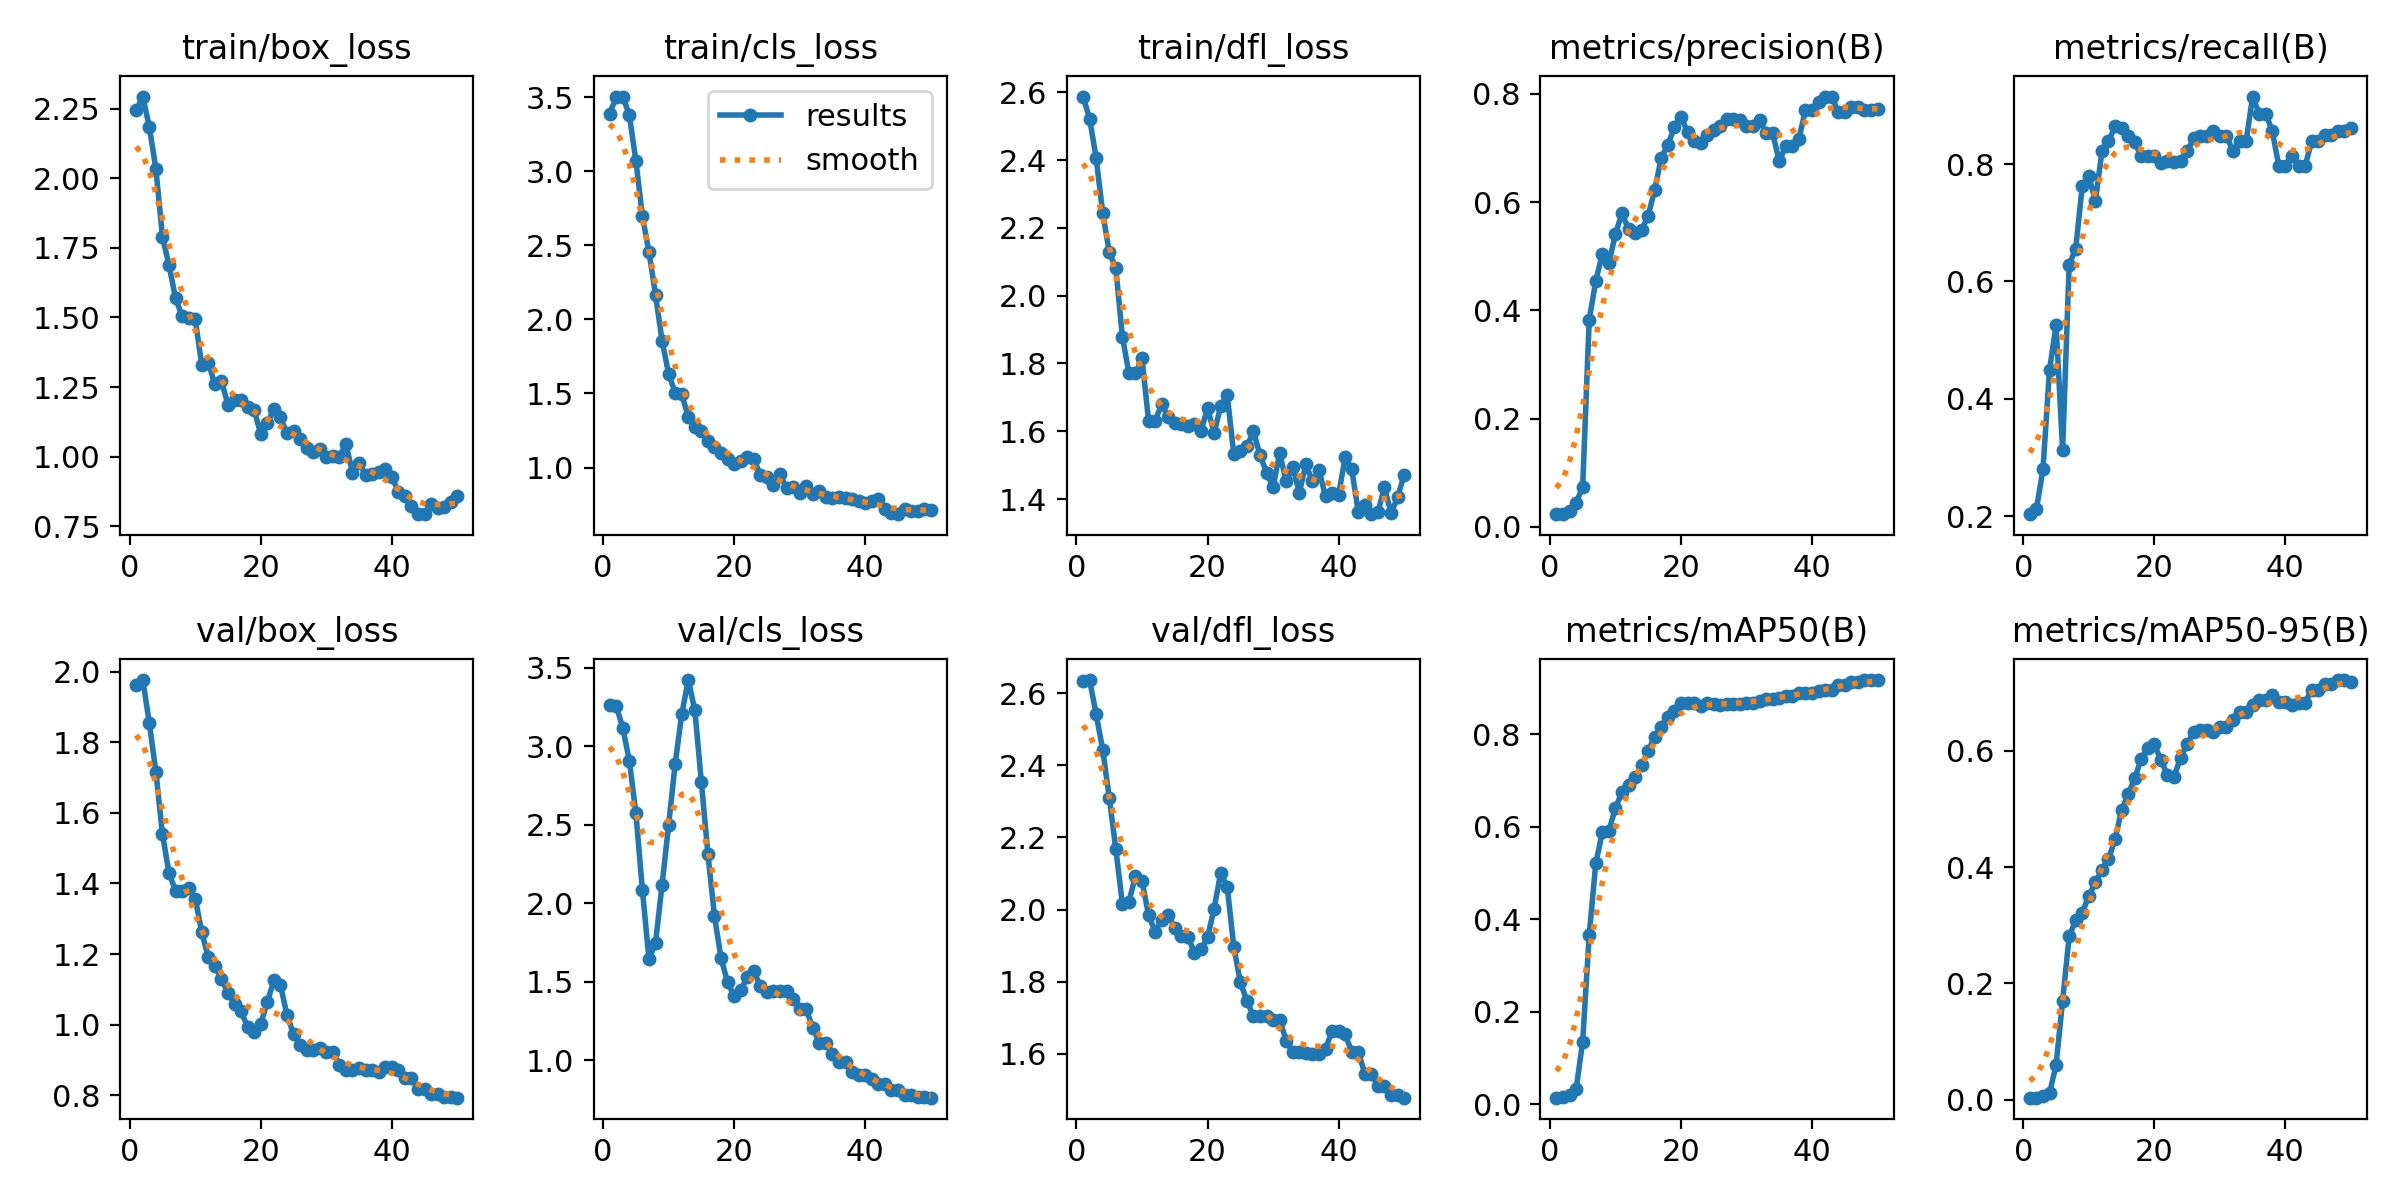

Source data for this figure (header and first rows):
epoch, time, train/box_loss, train/cls_loss, train/dfl_loss, metrics/precision(B), metrics/recall(B), metrics/mAP50(B), metrics/mAP50-95(B), val/box_loss, val/cls_loss, val/dfl_loss, lr/pg0, lr/pg1, lr/pg2
1, 2.807, 2.245, 3.39, 2.587, 0.02367, 0.2034, 0.01426, 0.00348, 1.963, 3.263, 2.635, 2e-05, 2e-05, 2e-05
2, 3.354, 2.294, 3.502, 2.523, 0.02453, 0.2119, 0.0149, 0.00344, 1.976, 3.257, 2.636, 5.8812e-05, 5.8812e-05, 5.8812e-05
3, 3.917, 2.185, 3.506, 2.406, 0.03008, 0.2797, 0.01932, 0.00571, 1.854, 3.118, 2.542, 9.604e-05, 9.604e-05, 9.604e-05
4, 4.404, 2.033, 3.381, 2.244, 0.0442, 0.4491, 0.0324, 0.01114, 1.716, 2.909, 2.443, 0.0001317, 0.0001317, 0.0001317
5, 4.884, 1.789, 3.073, 2.129, 0.07389, 0.5254, 0.1353, 0.05944, 1.54, 2.576, 2.311, 0.0001657, 0.0001657, 0.0001657
6, 5.358, 1.688, 2.697, 2.081, 0.383, 0.3136, 0.366, 0.17, 1.43, 2.085, 2.168, 0.0001982, 0.0001982, 0.0001982
7, 5.833, 1.569, 2.456, 1.88, 0.4545, 0.6285, 0.5207, 0.281, 1.379, 1.643, 2.016, 0.0002291, 0.0002291, 0.0002291
8, 6.317, 1.505, 2.168, 1.772, 0.5047, 0.6562, 0.5878, 0.3088, 1.38, 1.748, 2.022, 0.0002584, 0.0002584, 0.0002584
9, 6.795, 1.497, 1.856, 1.771, 0.4876, 0.7627, 0.5913, 0.3218, 1.387, 2.119, 2.093, 0.0002861, 0.0002861, 0.0002861
10, 7.282, 1.493, 1.633, 1.815, 0.5412, 0.7797, 0.6403, 0.3502, 1.357, 2.498, 2.079, 0.0003123, 0.0003123, 0.0003123
11, 7.752, 1.329, 1.505, 1.631, 0.5796, 0.7373, 0.6745, 0.3735, 1.262, 2.89, 1.985, 0.0003368, 0.0003368, 0.0003368
12, 8.212, 1.337, 1.495, 1.631, 0.5503, 0.822, 0.6895, 0.3949, 1.191, 3.204, 1.939, 0.0003598, 0.0003598, 0.0003598
13, 8.772, 1.26, 1.341, 1.68, 0.5427, 0.839, 0.7076, 0.4135, 1.168, 3.422, 1.972, 0.0003812, 0.0003812, 0.0003812
14, 9.235, 1.271, 1.271, 1.642, 0.5485, 0.8644, 0.7327, 0.4479, 1.129, 3.231, 1.984, 0.000401, 0.000401, 0.000401
15, 9.684, 1.187, 1.244, 1.623, 0.5753, 0.8611, 0.7645, 0.498, 1.091, 2.771, 1.95, 0.0004192, 0.0004192, 0.0004192
16, 10.13, 1.205, 1.18, 1.622, 0.6233, 0.8475, 0.7941, 0.5252, 1.059, 2.313, 1.927, 0.0004359, 0.0004359, 0.0004359
17, 10.63, 1.202, 1.14, 1.617, 0.6823, 0.8373, 0.8159, 0.5531, 1.038, 1.918, 1.925, 0.0004509, 0.0004509, 0.0004509
18, 11.09, 1.177, 1.096, 1.62, 0.7054, 0.8136, 0.8362, 0.5862, 0.9932, 1.65, 1.88, 0.0004644, 0.0004644, 0.0004644
19, 11.58, 1.167, 1.054, 1.6, 0.7394, 0.8136, 0.8506, 0.6046, 0.9794, 1.497, 1.89, 0.0004763, 0.0004763, 0.0004763
20, 12.03, 1.081, 1.025, 1.669, 0.7575, 0.8136, 0.868, 0.6114, 1.003, 1.41, 1.923, 0.0004866, 0.0004866, 0.0004866
21, 12.49, 1.119, 1.041, 1.595, 0.7302, 0.8028, 0.8667, 0.5838, 1.064, 1.449, 2.003, 0.0004953, 0.0004953, 0.0004953
22, 12.93, 1.171, 1.073, 1.674, 0.713, 0.8051, 0.8675, 0.5585, 1.126, 1.529, 2.101, 0.0005024, 0.0005024, 0.0005024
23, 13.41, 1.141, 1.059, 1.707, 0.7087, 0.8041, 0.8609, 0.5556, 1.113, 1.567, 2.064, 0.000508, 0.000508, 0.000508
24, 13.85, 1.084, 0.947, 1.533, 0.7238, 0.8051, 0.8672, 0.5881, 1.028, 1.474, 1.897, 0.0005119, 0.0005119, 0.0005119
25, 14.42, 1.091, 0.9358, 1.543, 0.7341, 0.822, 0.8643, 0.6118, 0.9742, 1.433, 1.799, 0.0005143, 0.0005143, 0.0005143
26, 14.87, 1.064, 0.8795, 1.556, 0.7399, 0.844, 0.8637, 0.6322, 0.9435, 1.441, 1.747, 0.0005151, 0.0005151, 0.0005151
27, 15.33, 1.03, 0.9545, 1.599, 0.7534, 0.8475, 0.8662, 0.6359, 0.9293, 1.445, 1.705, 0.0005143, 0.0005143, 0.0005143
28, 15.79, 1.017, 0.8583, 1.53, 0.7534, 0.8475, 0.8662, 0.6359, 0.9293, 1.445, 1.705, 0.0005119, 0.0005119, 0.0005119
29, 16.26, 1.027, 0.8699, 1.478, 0.751, 0.8559, 0.8659, 0.6318, 0.9354, 1.391, 1.704, 0.000508, 0.000508, 0.000508
30, 16.72, 1, 0.8247, 1.434, 0.7401, 0.8475, 0.8669, 0.6413, 0.9227, 1.324, 1.695, 0.0005024, 0.0005024, 0.0005024
31, 17.17, 1.003, 0.8728, 1.537, 0.7401, 0.8475, 0.8669, 0.6413, 0.9227, 1.324, 1.695, 0.0004953, 0.0004953, 0.0004953
32, 17.64, 0.9982, 0.8206, 1.452, 0.7522, 0.8231, 0.8713, 0.6525, 0.8861, 1.208, 1.636, 0.0004866, 0.0004866, 0.0004866
33, 18.11, 1.046, 0.8389, 1.495, 0.7274, 0.839, 0.8764, 0.6661, 0.8728, 1.111, 1.605, 0.0004763, 0.0004763, 0.0004763
34, 18.55, 0.9404, 0.798, 1.419, 0.7274, 0.839, 0.8764, 0.6661, 0.8728, 1.111, 1.605, 0.0004644, 0.0004644, 0.0004644
35, 19.01, 0.9754, 0.7953, 1.503, 0.6761, 0.9153, 0.8784, 0.6793, 0.8773, 1.038, 1.603, 0.000451, 0.000451, 0.000451
36, 19.47, 0.9343, 0.8015, 1.453, 0.7038, 0.8862, 0.8828, 0.6877, 0.8726, 0.9874, 1.6, 0.0004359, 0.0004359, 0.0004359
37, 19.92, 0.939, 0.7907, 1.486, 0.7038, 0.8862, 0.8828, 0.6877, 0.8726, 0.9874, 1.6, 0.0004193, 0.0004193, 0.0004193
38, 20.38, 0.9449, 0.7884, 1.408, 0.7168, 0.8559, 0.8898, 0.6958, 0.8665, 0.9293, 1.615, 0.0004011, 0.0004011, 0.0004011
39, 20.92, 0.9561, 0.7726, 1.417, 0.7705, 0.7968, 0.8888, 0.6844, 0.8794, 0.9049, 1.662, 0.0003813, 0.0003813, 0.0003813
40, 21.35, 0.9269, 0.7632, 1.413, 0.7705, 0.7968, 0.8888, 0.6844, 0.8794, 0.9049, 1.662, 0.0003599, 0.0003599, 0.0003599
41, 46.03, 0.8741, 0.7716, 1.524, 0.785, 0.8136, 0.8937, 0.6786, 0.872, 0.881, 1.654, 0.000337, 0.000337, 0.000337
42, 46.47, 0.859, 0.7891, 1.489, 0.7953, 0.7966, 0.8963, 0.6825, 0.8503, 0.8512, 1.606, 0.0003124, 0.0003124, 0.0003124
43, 46.89, 0.8214, 0.7205, 1.362, 0.7953, 0.7966, 0.8963, 0.6825, 0.8503, 0.8512, 1.606, 0.0002863, 0.0002863, 0.0002863
44, 47.32, 0.7929, 0.6947, 1.381, 0.7671, 0.839, 0.9053, 0.705, 0.8184, 0.8125, 1.545, 0.0002586, 0.0002586, 0.0002586
45, 47.74, 0.7936, 0.6847, 1.356, 0.7671, 0.839, 0.9053, 0.705, 0.8184, 0.8125, 1.545, 0.0002293, 0.0002293, 0.0002293
46, 48.17, 0.8299, 0.7185, 1.362, 0.7757, 0.85, 0.9124, 0.7157, 0.8045, 0.7814, 1.51, 0.0001984, 0.0001984, 0.0001984
47, 48.59, 0.8163, 0.708, 1.435, 0.7757, 0.85, 0.9124, 0.7157, 0.8045, 0.7814, 1.51, 0.0001659, 0.0001659, 0.0001659
48, 49.03, 0.8178, 0.7082, 1.358, 0.7711, 0.8565, 0.9161, 0.7217, 0.7945, 0.7671, 1.485, 0.0001319, 0.0001319, 0.0001319
49, 49.45, 0.8378, 0.7198, 1.405, 0.7711, 0.8565, 0.9161, 0.7217, 0.7945, 0.7671, 1.485, 9.6224e-05, 9.6224e-05, 9.6224e-05
50, 49.89, 0.8579, 0.7138, 1.472, 0.772, 0.861, 0.9171, 0.7179, 0.7936, 0.7629, 1.478, 5.9004e-05, 5.9004e-05, 5.9004e-05
